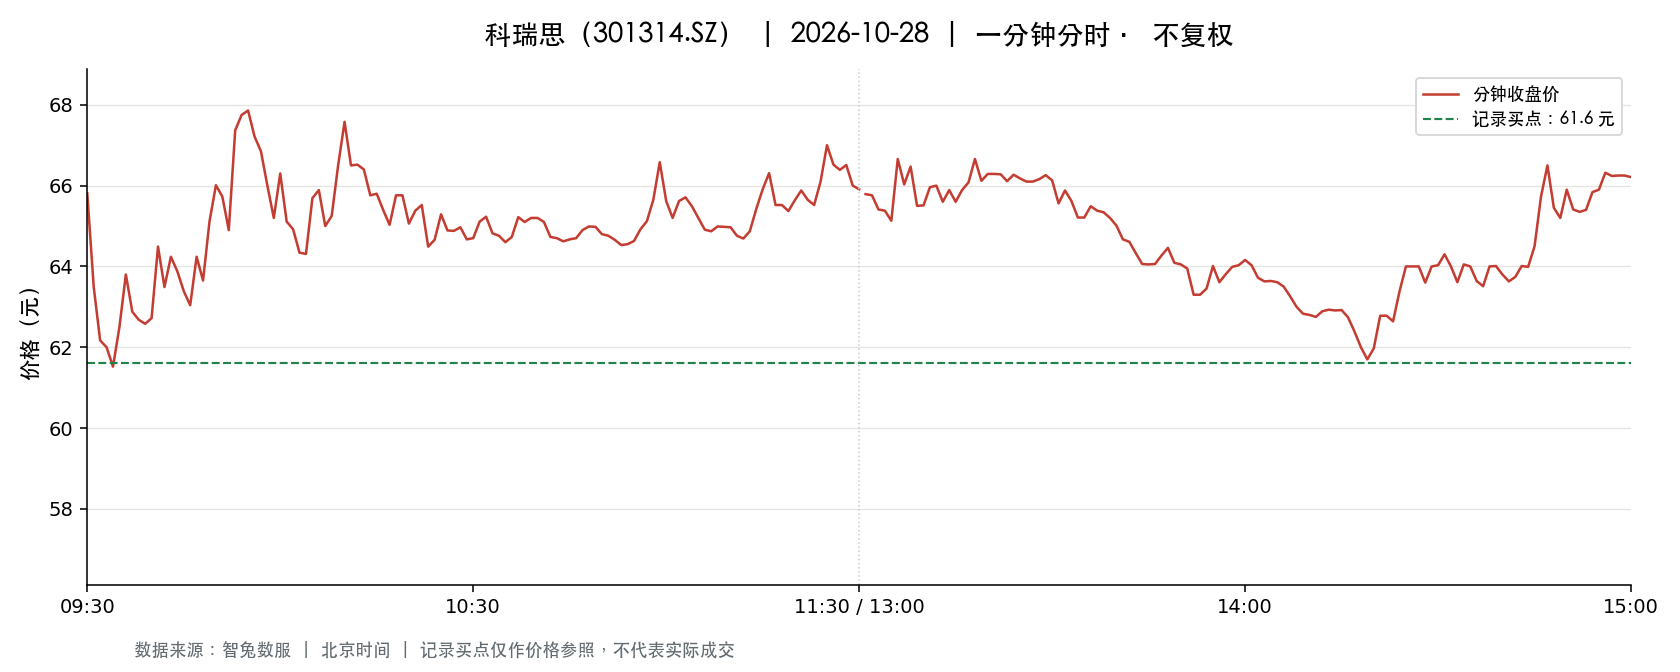

The table this chart was drawn from, first rows:
t, o, h, l, c, v, a, pc, sf
2026-10-28 09:30:00, 65.81, 65.81, 65.81, 65.81, 3001, 19749581, 67.37, 0.0
2026-10-28 09:31:00, 64.7, 64.7, 61.0, 63.5, 6441, 40619385, 65.81, 0.0
2026-10-28 09:32:00, 63.19, 63.19, 61.85, 62.17, 3106, 19436129, 63.5, 0.0
2026-10-28 09:33:00, 62.17, 62.5, 62.0, 62.0, 2291, 14231617, 62.17, 0.0
2026-10-28 09:34:00, 61.7, 61.84, 60.82, 61.52, 2441, 14928237, 62.0, 0.0
2026-10-28 09:35:00, 61.52, 62.5, 61.5, 62.5, 1560, 9642752, 61.52, 0.0
2026-10-28 09:36:00, 62.5, 64.0, 61.61, 63.8, 2271, 14321668, 62.5, 0.0
2026-10-28 09:37:00, 62.57, 63.57, 62.57, 62.88, 1344, 8470997, 63.8, 0.0
2026-10-28 09:38:00, 62.7, 62.73, 62.52, 62.68, 765.0, 4790358, 62.88, 0.0
2026-10-28 09:39:00, 62.69, 62.73, 62.56, 62.58, 831.0, 5209250, 62.68, 0.0
2026-10-28 09:40:00, 62.56, 62.73, 62.2, 62.72, 755.0, 4721148, 62.58, 0.0
2026-10-28 09:41:00, 62.72, 64.49, 62.72, 64.49, 919.0, 5846997, 62.72, 0.0
2026-10-28 09:42:00, 64.49, 64.49, 63.47, 63.49, 1012, 6455471, 64.49, 0.0
2026-10-28 09:43:00, 63.52, 64.24, 63.52, 64.24, 594.0, 3791232, 63.49, 0.0
2026-10-28 09:44:00, 64.33, 64.42, 63.88, 63.88, 769.0, 4936283, 64.24, 0.0
2026-10-28 09:45:00, 63.87, 63.87, 63.39, 63.39, 450.0, 2864188, 63.88, 0.0
2026-10-28 09:46:00, 63.41, 63.41, 63.0, 63.04, 578.0, 3651205, 63.39, 0.0
2026-10-28 09:47:00, 63.04, 64.3, 63.04, 64.24, 972.0, 6185608, 63.04, 0.0
2026-10-28 09:48:00, 64.24, 64.24, 63.65, 63.65, 471.0, 3014369, 64.24, 0.0
2026-10-28 09:49:00, 63.66, 65.11, 63.65, 65.11, 691.0, 4443242, 63.65, 0.0
2026-10-28 09:50:00, 65.23, 66.43, 65.23, 66.01, 1401, 9203072, 65.11, 0.0
2026-10-28 09:51:00, 66.56, 66.83, 65.73, 65.73, 1543, 10242835, 66.01, 0.0
2026-10-28 09:52:00, 65.72, 65.72, 64.9, 64.9, 736.0, 4814520, 65.73, 0.0
2026-10-28 09:53:00, 64.9, 67.37, 64.9, 67.37, 752.0, 5008448, 64.9, 0.0
2026-10-28 09:54:00, 67.4, 68.0, 67.23, 67.75, 1687, 11381465, 67.37, 0.0
2026-10-28 09:55:00, 67.86, 68.0, 67.66, 67.86, 1630, 11065832, 67.75, 0.0
2026-10-28 09:56:00, 67.86, 67.86, 66.8, 67.22, 600.0, 4031353, 67.86, 0.0
2026-10-28 09:57:00, 67.23, 67.67, 66.85, 66.85, 589.0, 3969443, 67.22, 0.0
2026-10-28 09:58:00, 66.85, 66.85, 66.0, 66.0, 417.0, 2779560, 66.85, 0.0
2026-10-28 09:59:00, 66.0, 66.0, 65.2, 65.2, 256.0, 1678109, 66.0, 0.0
2026-10-28 10:00:00, 65.2, 66.3, 65.2, 66.3, 337.0, 2200889, 65.2, 0.0
2026-10-28 10:01:00, 66.3, 66.3, 65.11, 65.11, 497.0, 3259427, 66.3, 0.0
2026-10-28 10:02:00, 65.05, 65.05, 64.9, 64.92, 335.0, 2178014, 65.11, 0.0
2026-10-28 10:03:00, 64.9, 64.9, 64.32, 64.34, 479.0, 3092046, 64.92, 0.0
2026-10-28 10:04:00, 64.31, 64.32, 64.2, 64.31, 368.0, 2364961, 64.34, 0.0
2026-10-28 10:05:00, 64.31, 65.7, 64.31, 65.69, 240.0, 1564276, 64.31, 0.0
2026-10-28 10:06:00, 65.78, 66.39, 65.69, 65.89, 479.0, 3163457, 65.69, 0.0
2026-10-28 10:07:00, 65.88, 65.9, 64.88, 65.0, 332.0, 2165643, 65.89, 0.0
2026-10-28 10:08:00, 65.0, 65.26, 65.0, 65.25, 129.0, 840827, 65.0, 0.0
2026-10-28 10:09:00, 65.5, 66.5, 65.5, 66.5, 320.0, 2109634, 65.25, 0.0
2026-10-28 10:10:00, 66.52, 67.58, 66.52, 67.58, 449.0, 3008948, 66.5, 0.0
2026-10-28 10:11:00, 67.55, 67.56, 66.5, 66.5, 712.0, 4791115, 67.58, 0.0
2026-10-28 10:12:00, 66.5, 66.9, 66.5, 66.52, 153.0, 1020560, 66.5, 0.0
2026-10-28 10:13:00, 66.51, 66.51, 66.38, 66.4, 221.0, 1468688, 66.52, 0.0
2026-10-28 10:14:00, 66.54, 66.54, 65.76, 65.76, 167.0, 1106210, 66.4, 0.0
2026-10-28 10:15:00, 65.76, 65.8, 65.23, 65.8, 119.0, 780683, 65.76, 0.0
2026-10-28 10:16:00, 65.78, 65.78, 65.07, 65.4, 167.0, 1092560, 65.8, 0.0
2026-10-28 10:17:00, 65.4, 65.48, 65.02, 65.03, 190.0, 1239876, 65.4, 0.0
2026-10-28 10:18:00, 65.03, 65.77, 65.0, 65.76, 240.0, 1565421, 65.03, 0.0
2026-10-28 10:19:00, 65.78, 66.0, 65.76, 65.76, 184.0, 1211327, 65.76, 0.0
2026-10-28 10:20:00, 65.75, 65.75, 65.03, 65.06, 110.0, 718897, 65.76, 0.0
2026-10-28 10:21:00, 65.06, 65.4, 65.05, 65.38, 124.0, 809195, 65.06, 0.0
2026-10-28 10:22:00, 65.34, 65.54, 65.34, 65.52, 180.0, 1177410, 65.38, 0.0
2026-10-28 10:23:00, 65.33, 65.33, 64.49, 64.49, 432.0, 2805758, 65.52, 0.0
2026-10-28 10:24:00, 64.49, 64.7, 64.36, 64.66, 307.0, 1979220, 64.49, 0.0
2026-10-28 10:25:00, 64.67, 65.29, 64.67, 65.29, 121.0, 786051, 64.66, 0.0
2026-10-28 10:26:00, 65.29, 65.29, 64.82, 64.89, 184.0, 1197232, 65.29, 0.0
2026-10-28 10:27:00, 64.85, 64.96, 64.85, 64.88, 97.0, 629534, 64.89, 0.0
2026-10-28 10:28:00, 64.97, 64.99, 64.97, 64.97, 114.0, 740756, 64.88, 0.0
2026-10-28 10:29:00, 64.87, 64.87, 64.67, 64.67, 110.0, 712392, 64.97, 0.0
... 181 more rows
